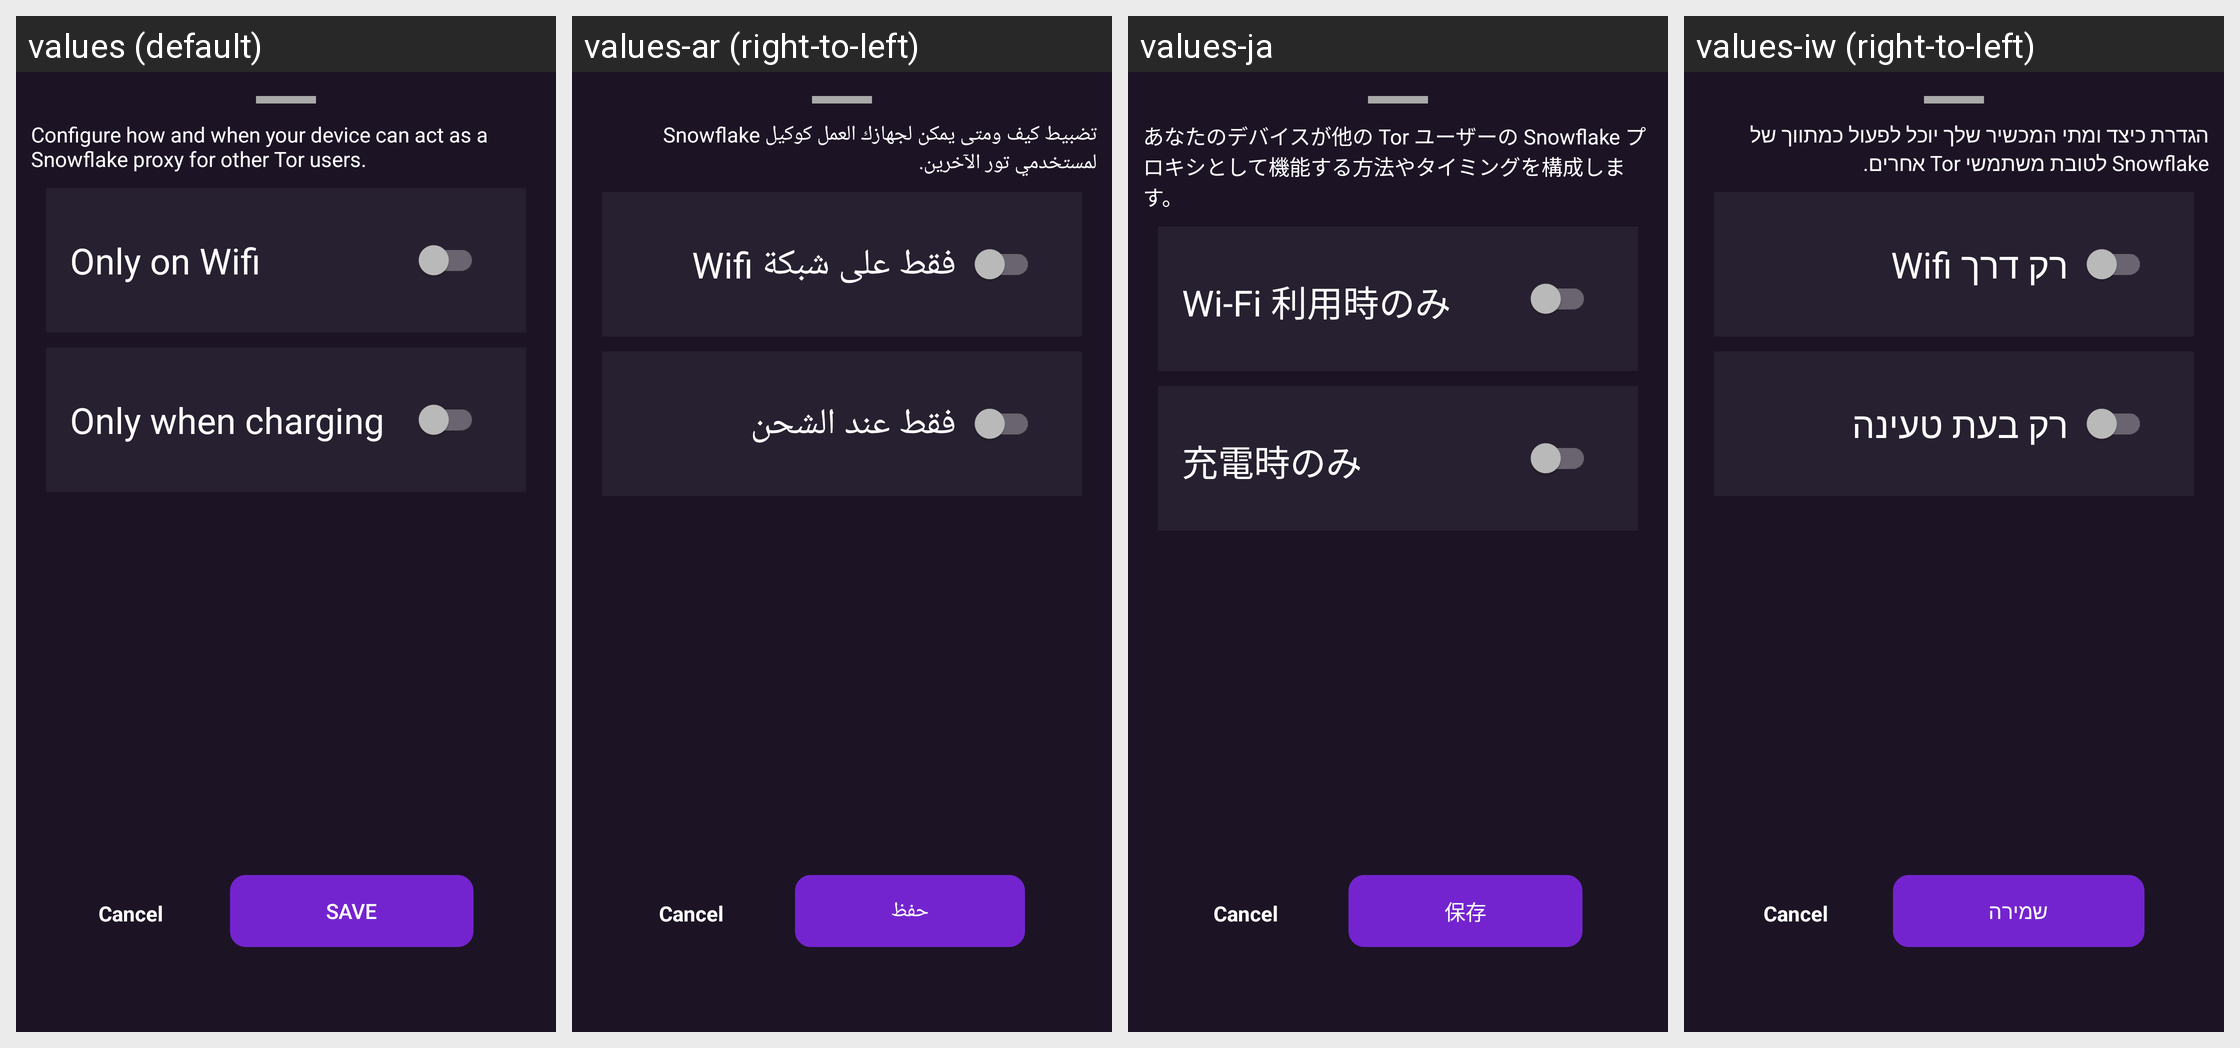

Strings drawn on this Android screen and how each of the app's shown locales translates them:
Android screen res/layout/kindess_config_bottom_sheet.xml rendered under 4 locales, left to right: values (default), values-ar (right-to-left), values-ja, values-iw (right-to-left). Device: Nexus 5 (rendered at 1080×1920; each locale shown at half size, 540×960, under a caption strip naming it); theme DefaultTheme.
Other locales in the repository, not shown: values-ach, values-ay, values-az, values-be, values-bg, values-bn, values-bn-rBD, values-bn-rIN, values-brx, values-bs, values-ca, values-cs, values-cs-rCZ, values-cy, values-da, values-de, values-de-rAT, values-el, values-en-rGB, values-eo, values-es, values-es-rAR, values-es-rCU, values-es-rES, values-es-rMX, values-et, values-eu, values-fa, values-fi, values-fr, values-fr-rFR, values-gl, values-gu, values-gu-rIN, values-guc, values-gum, values-he, values-hi, values-hr, values-hr-rHR, values-hu, values-hy-rAM, values-ia, values-id, values-in, values-in-rID, values-is, values-it, values-kn, values-kn-rIN, values-ko, values-ky, values-lt, values-lt-rLT, values-lv, values-mk, values-ml, values-mn, values-mr-rIN, values-ms, values-ms-rMY, values-my, values-nah, values-nb, values-nl, values-pa, values-pbb, values-pl, values-ps, values-pt, values-pt-rBR, values-pt-rPT, values-ro, values-ro-rRO, values-rs-rAR, values-ru, values-si-rLK, values-sk, values-sk-rSK, values-sl, values-sn, values-sq, values-sr, values-sv, values-ta, values-th, values-tk, values-tl, values-tr, values-uk, values-ur, values-uz, values-vi, values-zh-rCN, values-zh-rTW.
Strings drawn on this screen, with the default value and each locale's value (text and hints the layout hard-codes, and strings that could not be matched under every locale, appear in the picture but are not listed):

kindess_config_detail
  values: Configure how and when your device can act as a Snowflake proxy for other Tor users.
  values-ar: تضبيط كيف ومتى يمكن لجهازك العمل كوكيل Snowflake لمستخدمي تور الآخرين.
  values-ja: あなたのデバイスが他の Tor ユーザーの Snowflake プロキシとして機能する方法やタイミングを構成します。
  values-iw: הגדרת כיצד ומתי המכשיר שלך יוכל לפעול כמתווך של Snowflake לטובת משתמשי Tor אחרים.

option_only_on_wifi
  values: Only on Wifi
  values-ar: فقط على شبكة Wifi
  values-ja: Wi-Fi 利用時のみ
  values-iw: רק דרך Wifi

option_only_when_charging
  values: Only when charging
  values-ar: فقط عند الشحن
  values-ja: 充電時のみ
  values-iw: רק בעת טעינה

save
  values: Save
  values-ar: حفظ
  values-ja: 保存
  values-iw: שמירה
